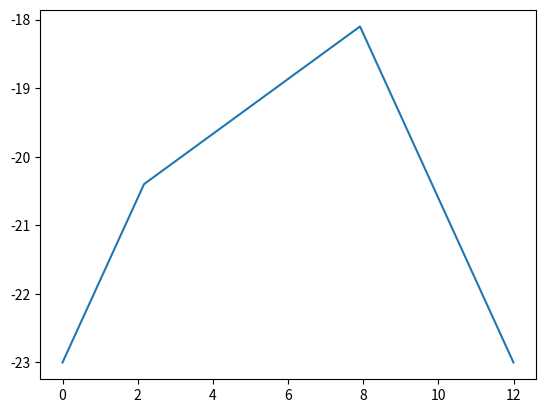

This chart was generated by the following Python code:
import numpy as np
import matplotlib.pyplot as plt
from tqdm import tqdm

gap = 0.001
temperture_rise = [1.2, 1.8]
start_temperature = -23
lowest_temperature = -23
day_cost = 120
night_cost = 40
unit_num = 3
is_summer = 0
allthreshold = [-20.4, -18.1, -18.1]
# hours = 25
# days = hours / 24


class Unit:
    unit_num = 0

    def __init__(self):
        self.unit_num = Unit.unit_num
        Unit.unit_num += 1
        self.cost = 0
        self.isstart = False

    def set_threshold(self, threshold):
        self.threshold = threshold

    def start(self, t):
        time = t % 24
        if time <= 17:
            self.cost += 120 * gap
        else:
            self.cost += 40 * gap

    def check(self, temperture, ti):
        if temperture <= -23:
            self.isstart = False
            return 0
        if temperture > self.threshold or self.isstart is True:
            self.start(ti)
            self.isstart = True
            return -0.8 * gap
        else:
            return 0

    def __str__(self):
        return f"{self.unit_num}:{self.cost}"


def getcycle(threshold):
    time = np.linspace(0, 48, int(48 / gap))

    def reduce(current, ti, rt):
        for unit in units:
            rt += unit.check(current, ti)
        return rt

    units = [Unit() for i in range(unit_num)]
    for i in range(unit_num):
        units[i].set_threshold(threshold[i])

    def temperture(time, is_summer):
        t = []
        rt = 0
        current = start_temperature
        prt = 0
        for ti in time:
            current = start_temperature + temperture_rise[is_summer] * ti + prt
            rt = reduce(current, ti, rt)
            prt = rt
            current = start_temperature + temperture_rise[is_summer] * ti + rt
            # print(f"{current}")
            if current < -23:
                break
            t.append(current)
        return t
    t = temperture(time, is_summer)
    plt.plot(time[:len(t)], t)

    plt.show()
    return len(t) * gap


def getcost(threshold):
    cycle = getcycle(threshold)
    # print(cycle)
    time = np.linspace(0, 24 * cycle, int(24 * cycle / gap))

    def reduce(current, ti, rt):
        for unit in units:
            rt += unit.check(current, ti)
        return rt

    def cost(units):
        cost_all = 0
        for unit in units:
            cost_all += unit.cost
        return cost_all

    units = [Unit() for i in range(unit_num)]
    for i in range(unit_num):
        units[i].set_threshold(threshold[i])

    def temperture(time, is_summer):
        t = []
        rt = 0
        current = start_temperature
        prt = 0
        for ti in time:
            current = start_temperature + temperture_rise[is_summer] * ti + prt

            rt = reduce(current, ti, rt)
            prt = rt
            # print(f"{units[0].isstart}, {units[1].isstart}, {units[2].isstart}")

            current = start_temperature + temperture_rise[is_summer] * ti + rt
            # print(f"{current}")
            # print(current, rt)
            t.append(current)
        return t

    t = temperture(time, is_summer)
    # plt.plot(time, t)
    c = cost(units)
    # print(c)
    return c / cycle


print(getcost(allthreshold))

# mincost = 10000
# minstrategy = []
# for i in tqdm(range(-23, -17)):
#     for j in range(-23, -17):
#         for k in range(-23, -17):
#             c = getcost([i, j, k])
#             if c < mincost:
#                 mincost = c
#                 minstrategy = [i, j, k]
# for i in np.linspace(-23, -17, 25):
#     print(i)
#     for j in np.linspace(-23, -17, 25):
#         for k in np.linspace(-23, -17, 25):
#             c = getcost([i, j, k])
#             if c < mincost:
#                 mincost = c
#                 minstrategy = [i, j, k]
# print(f"Minium cost is {mincost}. Which strategy is{minstrategy}")
